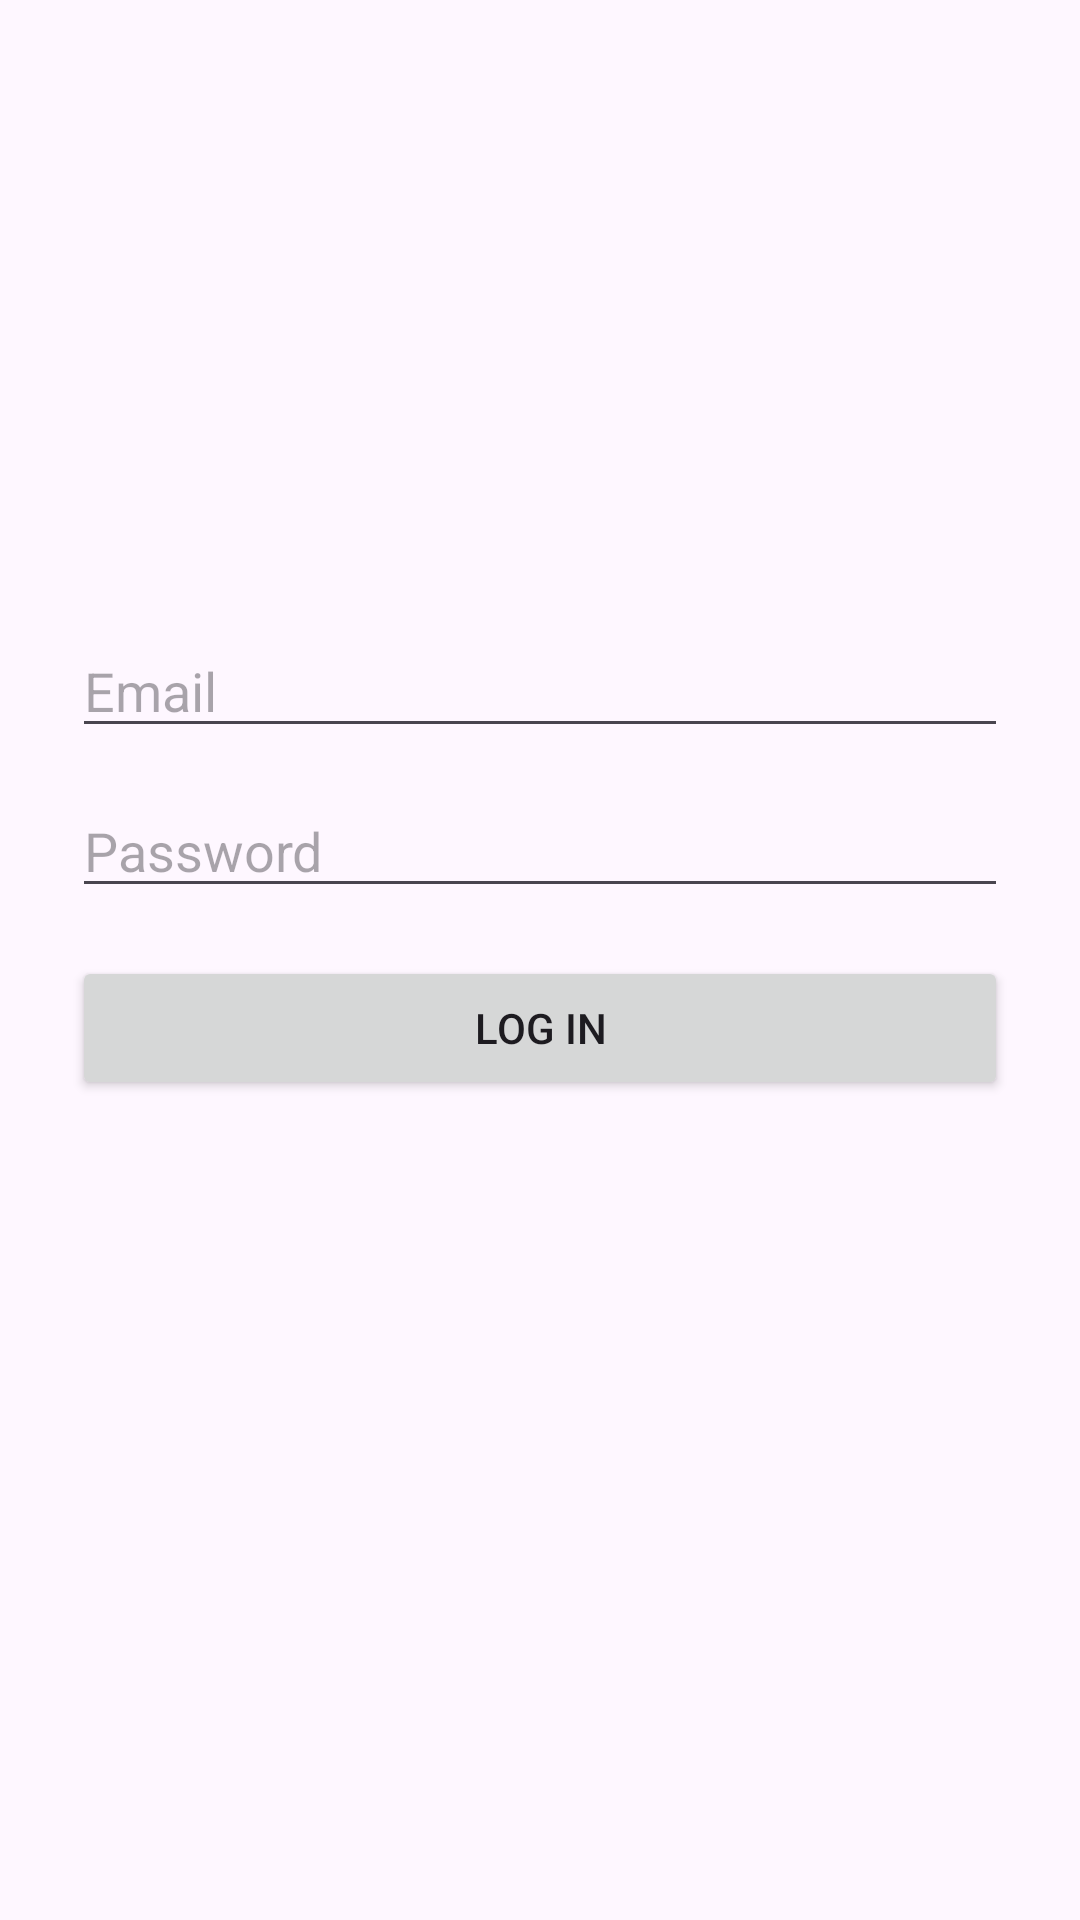

Here is an Android app screen rendered from its layout file. Give the layout XML and the strings, colors and styles it references.
<!-- AndroidManifest.xml: application theme Theme.KitXchange -->
<!-- res/layout/activity_login.xml -->
<?xml version="1.0" encoding="utf-8"?>
<androidx.constraintlayout.widget.ConstraintLayout
    xmlns:android="http://schemas.android.com/apk/res/android"
    xmlns:app="http://schemas.android.com/apk/res-auto"
    android:layout_width="match_parent"
    android:layout_height="match_parent"
    android:padding="24dp">

    <ImageView
        android:id="@+id/imgLogo"
        android:layout_width="160dp"
        android:layout_height="160dp"
        android:src="@drawable/logo_kitxchange"
        app:layout_constraintTop_toTopOf="parent"
        app:layout_constraintStart_toStartOf="parent"
        app:layout_constraintEnd_toEndOf="parent"/>

    <EditText
        android:id="@+id/etEmail"
        android:layout_width="0dp"
        android:layout_height="wrap_content"
        android:hint="Email"
        android:inputType="textEmailAddress"
        app:layout_constraintTop_toBottomOf="@id/imgLogo"
        app:layout_constraintStart_toStartOf="parent"
        app:layout_constraintEnd_toEndOf="parent"
        android:layout_marginTop="24dp"/>

    <EditText
        android:id="@+id/etPassword"
        android:layout_width="0dp"
        android:layout_height="wrap_content"
        android:hint="Password"
        android:inputType="textPassword"
        app:layout_constraintTop_toBottomOf="@id/etEmail"
        app:layout_constraintStart_toStartOf="@id/etEmail"
        app:layout_constraintEnd_toEndOf="@id/etEmail"
        android:layout_marginTop="12dp"/>

    <Button
        android:id="@+id/btnLogin"
        android:layout_width="0dp"
        android:layout_height="wrap_content"
        android:text="Log In"
        app:layout_constraintTop_toBottomOf="@id/etPassword"
        app:layout_constraintStart_toStartOf="@id/etPassword"
        app:layout_constraintEnd_toEndOf="@id/etPassword"
        android:layout_marginTop="16dp"/>

</androidx.constraintlayout.widget.ConstraintLayout>
<!-- resources referenced by this layout -->
<resources>
  <!-- drawable logo_kitxchange: webp bitmap (mipmap-hdpi, 2460 bytes) -->
  <style name="Theme.KitXchange" parent="Base.Theme.KitXchange" />
  <style name="Base.Theme.KitXchange" parent="Theme.Material3.DayNight.NoActionBar">
          
          
      </style>
</resources>
